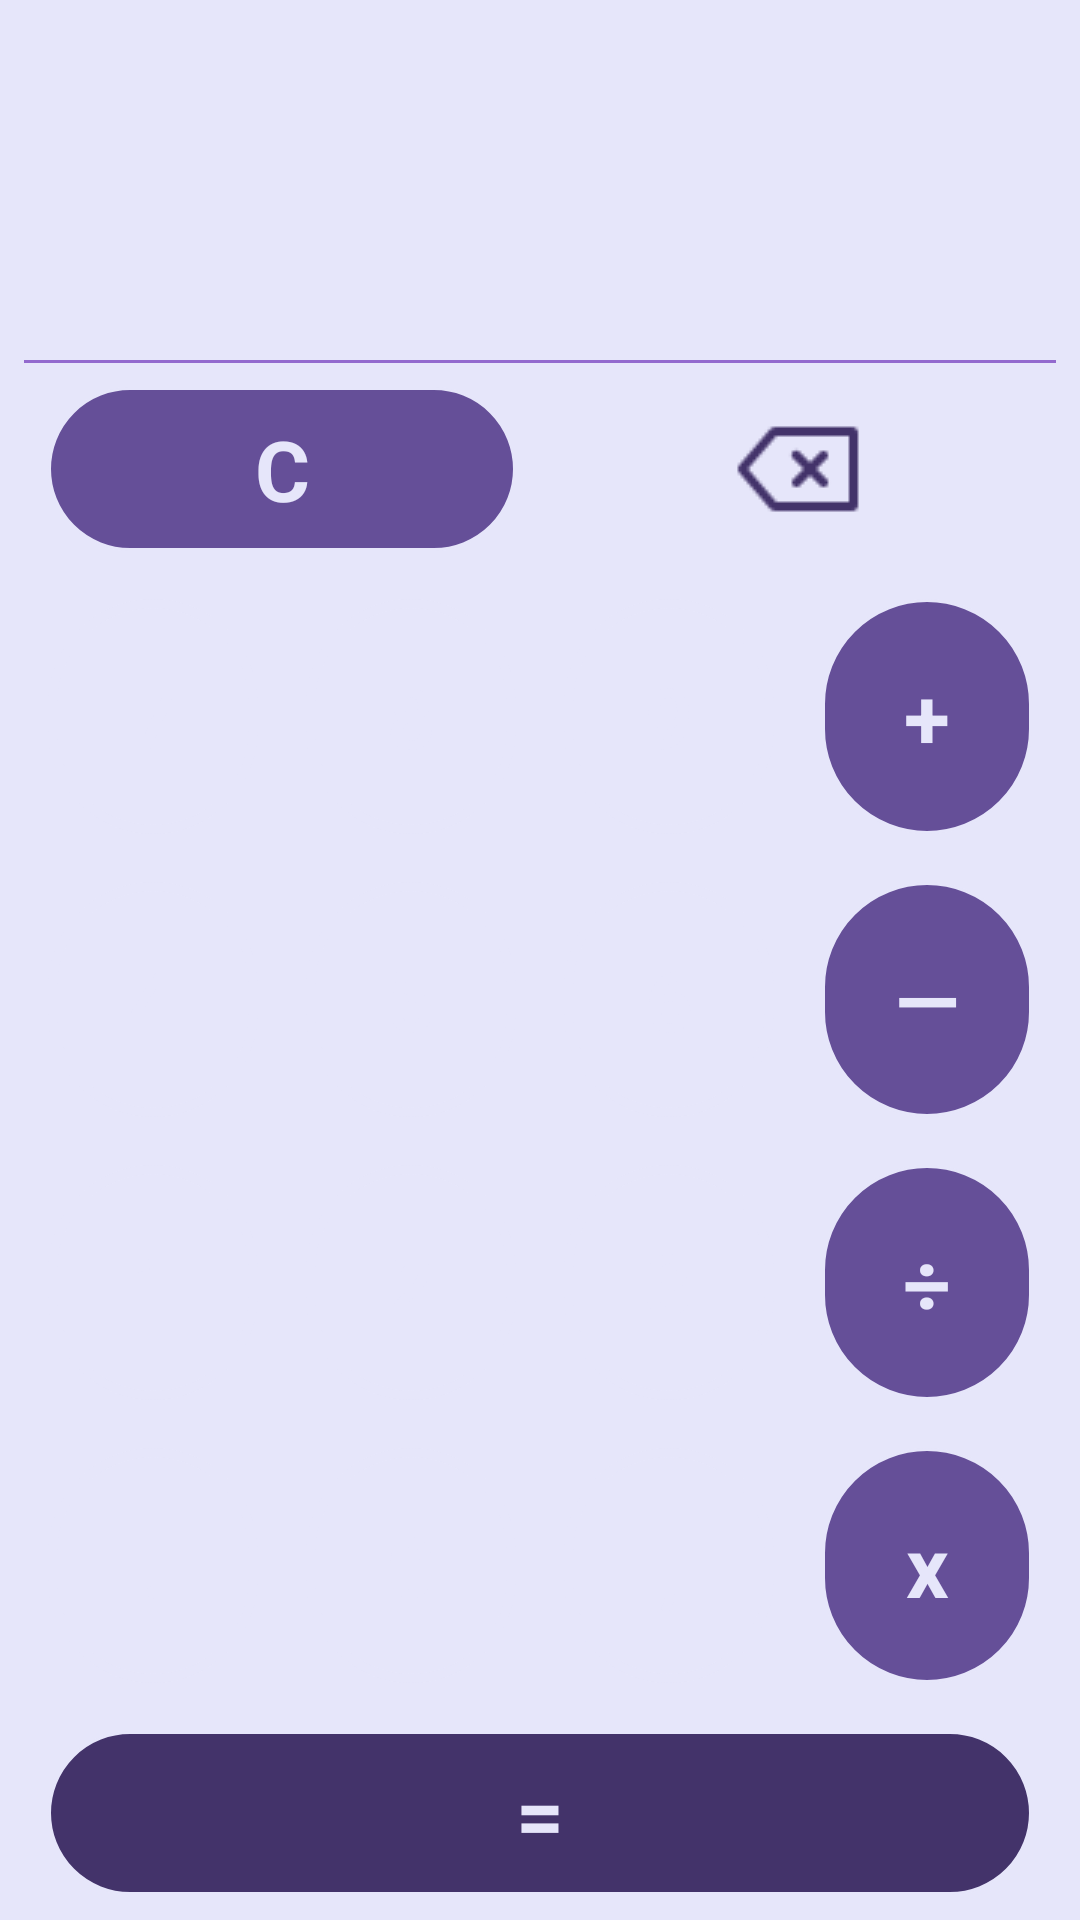

Write the Android layout XML for this screen, with the resource values it uses.
<!-- AndroidManifest.xml: application theme Theme.Projeto01_calculadora -->
<!-- res/layout/fragment_calculadora.xml -->
<?xml version="1.0" encoding="utf-8"?>
<LinearLayout xmlns:android="http://schemas.android.com/apk/res/android"
    xmlns:app="http://schemas.android.com/apk/res-auto"
    xmlns:tools="http://schemas.android.com/tools"
    android:id="@+id/fragmentCalculadura"
    android:layout_width="match_parent"
    android:layout_height="match_parent"
    android:background="@color/light_purple"
    android:orientation="vertical"
    tools:context=".CalculadoraFragment">


    <com.google.android.material.textfield.TextInputEditText
        android:id="@+id/expressao"
        style="@style/Widget.MaterialComponents.TextInputLayout.OutlinedBox"
        android:layout_width="match_parent"
        android:layout_height="70dp"
        android:background="@android:color/transparent"
        android:clickable="true"
        android:ellipsize="start"
        android:focusable="true"
        android:focusableInTouchMode="false"
        android:gravity="end"
        android:inputType="none"
        android:singleLine="true"
        android:text=""
        android:textColor="@color/purple_700"
        android:textIsSelectable="true"
        android:textSize="35sp" />


    <TextView
        android:id="@+id/resultado"
        android:layout_width="match_parent"
        android:layout_height="50dp"
        android:layout_marginEnd="25dp"
        android:ellipsize="end"
        android:gravity="end"
        android:maxLines="1"
        android:text=""
        android:textColor="@color/purple_700"
        android:textSize="30sp" />


    <TextView
        android:layout_width="match_parent"
        android:layout_height="1dp"
        android:layout_marginHorizontal="8dp"
        android:background="@color/purple_500" />

    <LinearLayout
        android:id="@+id/linearLayout6"
        android:layout_width="match_parent"
        android:layout_height="0dp"
        android:layout_marginHorizontal="8dp"
        android:layout_weight="0.6"
        android:orientation="horizontal">

        <TextView
            android:id="@+id/apagarTudo"
            style="@style/Operators_Button"
            android:text="@string/apagarTudo" />


        <ImageView
            android:id="@+id/apagar"
            style="@style/Numeric_Button"
            android:background="@android:color/transparent"
            android:scaleType="center"
            android:src="@drawable/backspace" />

    </LinearLayout>


    <LinearLayout
        android:id="@+id/linearLayout7"
        android:layout_width="match_parent"
        android:layout_height="0dp"
        android:layout_marginHorizontal="8dp"
        android:layout_weight="0.8"
        android:orientation="horizontal">

        <TextView
            android:id="@+id/numeroSete"
            style="@style/Numeric_Button"
            android:text="@string/numero7" />


        <TextView
            android:id="@+id/numeroOito"
            style="@style/Numeric_Button"
            android:text="@string/numero8" />


        <TextView
            android:id="@+id/numeroNove"
            style="@style/Numeric_Button"
            android:text="@string/numero9" />

        <TextView
            android:id="@+id/somar"
            style="@style/Operators_Button"
            android:text="@string/soma" />

    </LinearLayout>

    <LinearLayout
        android:id="@+id/linearLayout8"
        android:layout_width="match_parent"
        android:layout_height="0dp"
        android:layout_marginHorizontal="8dp"
        android:layout_weight="0.8"
        android:orientation="horizontal">

        <TextView
            android:id="@+id/numeroQuatro"
            style="@style/Numeric_Button"
            android:text="@string/numero4" />

        <TextView
            android:id="@+id/numeroCinco"
            style="@style/Numeric_Button"
            android:text="@string/numero5" />

        <TextView
            android:id="@+id/numeroSeis"
            style="@style/Numeric_Button"
            android:text="@string/numero6" />

        <TextView
            android:id="@+id/subtrair"
            style="@style/Operators_Button"
            android:text="@string/subtracao" />
    </LinearLayout>


    <LinearLayout
        android:id="@+id/linearLayout9"
        android:layout_width="match_parent"
        android:layout_height="0dp"
        android:layout_marginHorizontal="8dp"
        android:layout_weight="0.8"
        android:orientation="horizontal">


        <TextView
            android:id="@+id/numeroUm"
            style="@style/Numeric_Button"
            android:text="@string/numero1" />


        <TextView
            android:id="@+id/numeroDois"
            style="@style/Numeric_Button"
            android:text="@string/numero2" />


        <TextView
            android:id="@+id/numeroTres"
            style="@style/Numeric_Button"
            android:text="@string/numero3" />

        <TextView
            android:id="@+id/dividir"
            style="@style/Operators_Button"
            android:text="@string/divisao" />


    </LinearLayout>

    <LinearLayout
        android:id="@+id/linearLayout10"
        android:layout_width="match_parent"
        android:layout_height="0dp"
        android:layout_marginHorizontal="8dp"
        android:layout_weight="0.8"
        android:orientation="horizontal"
        tools:layout_editor_absoluteY="58dp">

        <TextView
            android:id="@+id/ponto"
            style="@style/Numeric_Button"
            android:text="@string/ponto" />

        <TextView
            android:id="@+id/numeroZero"
            style="@style/Numeric_Button"
            android:text="@string/numero0" />

        <TextView
            android:id="@+id/virgula"
            style="@style/Numeric_Button"
            android:text="@string/virgula" />

        <TextView
            android:id="@+id/multiplicar"
            style="@style/Operators_Button"
            android:text="@string/multiplicacao" />


    </LinearLayout>

    <LinearLayout
        android:id="@+id/linearLayout11"
        android:layout_width="match_parent"
        android:layout_height="0dp"
        android:layout_marginHorizontal="8dp"
        android:layout_weight="0.6"
        android:orientation="horizontal"
        tools:layout_editor_absoluteY="58dp">


        <TextView
            android:id="@+id/igual"
            style="@style/Result_Button"
            android:text="@string/igual" />


    </LinearLayout>


</LinearLayout>
<!-- resources referenced by this layout -->
<resources>
  <color name="light_purple">#E6E6FA</color>
  <color name="purple_500">#936ACE</color>
  <color name="purple_700">#654F98</color>
  <string name="apagarTudo">C</string>
  <string name="divisao">÷</string>
  <string name="igual">=</string>
  <string name="multiplicacao">x</string>
  <string name="numero0">0</string>
  <string name="numero1">1</string>
  <string name="numero2">2</string>
  <string name="numero3">3</string>
  <string name="numero4">4</string>
  <string name="numero5">5</string>
  <string name="numero6">6</string>
  <string name="numero7">7</string>
  <string name="numero8">8</string>
  <string name="numero9">9</string>
  <string name="ponto">.</string>
  <string name="soma">+</string>
  <string name="subtracao">—</string>
  <string name="virgula">,</string>
  <style name="Result_Button">
          <item name="android:layout_width">0dp</item>
          <item name="android:layout_height">match_parent</item>
          <item name="android:layout_weight">1</item>
          <item name="android:layout_margin">8dp</item>
          <item name="android:background">@drawable/rounded_corner_result_button</item>
          <item name="android:textColor">@color/light_purple</item>
          <item name="android:textSize">28dp</item>
          <item name="android:gravity">center</item>
          <item name="android:textStyle">bold</item>
  
      </style>
  <style name="Theme.Projeto01_calculadora" parent="Base.Theme.Projeto01_calculadora" />
  <!-- drawable rounded_corner_numeric_button (drawable) -->
  <?xml version="1.0" encoding="utf-8"?>
  <selector xmlns:android="http://schemas.android.com/apk/res/android">
      <item android:drawable="@drawable/botao_selecionado" android:state_pressed="true" /> 
      <item android:drawable="@drawable/botao_selecionado" android:state_focused="true" /> 
      <item android:drawable="@drawable/botao_normal" /> 
  </selector>
  <!-- drawable rounded_corner_operation_button (drawable) -->
  <?xml version="1.0" encoding="utf-8"?>
  <shape xmlns:android="http://schemas.android.com/apk/res/android" >
      <stroke
          android:width="1dp"
          android:color="@color/light_purple" />
  
      <solid android:color="@color/purple_700" />
  
      <padding
          android:left="2dp"
          android:right="2dp"
          android:bottom="2dp"
          android:top="2dp" />
  
      <corners android:radius="450dp" />
  </shape>
  <!-- drawable rounded_corner_result_button (drawable) -->
  <?xml version="1.0" encoding="utf-8"?>
  <shape xmlns:android="http://schemas.android.com/apk/res/android" >
      <stroke
          android:width="1dp"
          android:color="@color/light_purple" />
  
      <solid android:color="@color/purple_900" />
  
      <padding
          android:left="2dp"
          android:right="2dp"
          android:bottom="2dp"
          android:top="2dp" />
  
      <corners android:radius="450dp" />
  </shape>
  <style name="Base.Theme.Projeto01_calculadora" parent="Theme.Material3.DayNight.NoActionBar">
          
          <item name="android:statusBarColor">@color/light_purple</item>
      </style>
  <!-- drawable botao_selecionado (drawable) -->
  <?xml version="1.0" encoding="utf-8"?>
  <shape xmlns:android="http://schemas.android.com/apk/res/android">
      <stroke
          android:width="1dp"
          android:color="@color/light_purple" />
  
      <solid android:color="@color/purple_700" />
  
      <padding
          android:bottom="2dp"
          android:left="2dp"
          android:right="2dp"
          android:top="2dp" />
  
      <corners android:radius="450dp" />
  </shape>
  <!-- drawable botao_normal (drawable) -->
  <?xml version="1.0" encoding="utf-8"?>
  <shape xmlns:android="http://schemas.android.com/apk/res/android" >
      <stroke
          android:width="3dp"
          android:color="@color/purple_700"/>
  
      <solid android:color="@color/light_purple"/>
  
      <padding
          android:left="2dp"
          android:right="2dp"
          android:bottom="2dp"
          android:top="2dp" />
  
      <corners android:radius="450dp" />
  </shape>
  <color name="purple_900">#43336A</color>
</resources>
